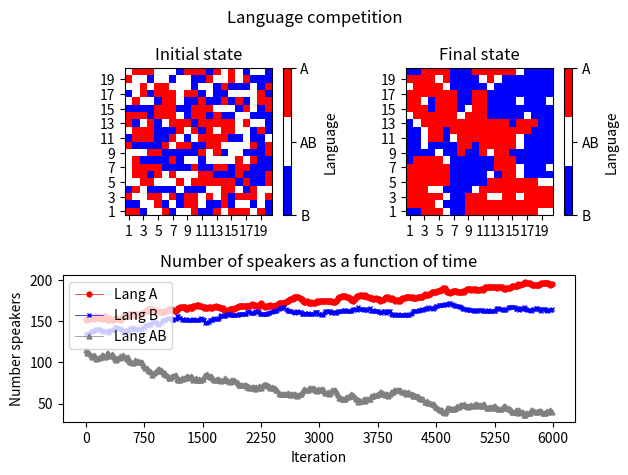

Here is the Python script that generated this plot:
"""This module implements the Minett-Wang bilingual model."""
import matplotlib as mpl
import matplotlib.pyplot as plt
import numpy as np

# Initial condition. Randomly distributed speakers.


def initial_cond(m: int, n: int, pa: float = 1.0 / 3.0, pb: float = 1.0 / 3.0) -> np.array:
    """Create the initial (mxn) array representing a population of speakers.

    Each point within the (mxn) array represents a citizen speaking
    language A, language B, or language A and B. The default initial
    condition corresponds to a scenario where the speakers are
    randomly distributed, the probability of each speaker being
    p(A) = pa, p(B) = pb, and p(AB) = 1. - pa - pb.

    Args:
        m: Size of the array.
        n: Size of the array.
        pa: Probability that a single node within the array speaks
            language A. Defaults to 0.33.
        pb: Probability that a single node within the array speaks
            language B. Defaults to 0.33.

    Returns:
        Returns a np.array(shape=(m, n)) where each node speaks either
        language A (represented by a value 1), language B (represented
        by a value -1) or laguage A and B (represented by a value 0).
        The latter represent bilingual speakers.

    """
    popu = np.random.choice([1, 0, -1], size=(m, n), p=[pa, 1.0 - pa - pb, pb])
    return popu


def repres(popu: np.array) -> plt.figure:
    """Graphical 2D-representation of the (mxn) array.

    Each site represents an individual speaking either language A,
    language B, or language A and B (bilinguals). Languages are pictured
    by a selection of colors (blue, white, red).

    Args:
        popu: Array containing the language spoken by the population.
            The values contained inside the array are 1 (lang A),
            0 (bilingual) and -1 (lang B).

    Returns:
        Returns a mpl.figure object containing the graphical representation
            of the array.

    """
    col = mpl.colors.ListedColormap(["Blue", "White", "Red"])
    colbar_tick = np.array([-1, 0, 1])
    fig = plt.figure()
    ax = plt.axes()
    plot = ax.matshow(popu, cmap=col, origin="lower", animated=True)
    ax.xaxis.tick_bottom()
    ax.xaxis.set_major_locator(plt.MultipleLocator(2))
    ax.yaxis.set_major_locator(plt.MultipleLocator(2))
    ax.xaxis.set_major_formatter(lambda val, pos: r"{}".format(int(val) + 1))
    ax.yaxis.set_major_formatter(lambda val, pos: r"{}".format(int(val) + 1))
    fig.colorbar(plot, ax=ax, ticks=colbar_tick, label="Language").ax.set_yticklabels(
        ["B", "AB", "A"],
    )
    # To avoid an excessive computation cost, the graphical
    # representation of the lattice is not displayed. Only the figure instance
    # is returned.
    plt.close()
    return fig


def periodic_boundary(index: tuple, lattice_shape: tuple) -> tuple:
    """Apply periodic boundary conditions.

    We consider a regular lattice with periodic boundary conditions.
    periodic_boundary function is used to apply this condition to
    the selected node. If the node is located outside the boundaries,
    the neighbors are selected applying usual nearest neighbor
    conditions. If the node is located at the boundary, the function
    will return a tuple where the neighbors are selected following
    periodic boundary conditions (in this way, the regular lattice
    becomes a torus).

    Args:
        index: 2D-tuple. Represents the selected node.
        lattice_shape: 2D-tupple. Shape of the lattice.
    Returns:
        The functions returns a tuple where periodic boundary conditions
        are applied (if needed).

    Examples:
    If the lattice is a 5x5 array, a node located at position (6, 5) will
    result:

    >>> print(periodic_boundary((6, 5), (5, 5)))
    (1,0)
    """
    return tuple((i % s for i, s in zip(index, lattice_shape)))


def language_dynamics(popu: np.array, m: int, n: int, s: float, a: float = 1.0) -> np.array:
    """Population evolution. Change the language spoken by individuals.

    Language dynamics. Evolution of the number of speakers of each
    language. Each time this function is called, it computes the
    probability of change for a selected node.
    The probability to change from language A to AB is:
    p(A->AB) = (1 - s) * nB**a
    The probability to change from language B to AB is:
    p(B->AB) = s * nA**a
    The probability to change from language AB to A is:
    p(AB->A) = s * (nA + nAB)**a
    The probability to change from language AB to B is:
    p(B->AB) = (1 - s) * (nB + nAB)**a
    The steps are the following:
    1) A random node is selected.
    2) The language of each neighbor surrounding the node is computed,
    counting the number of speakers.
    3) The probability of change is computed. If the probability is
    bigger than a uniformly distributed random number, the language
    of the selected node is changed.

    Args:
        popu: Array containing the language spoken by the population.
            The values contained inside the array are 1 (lang A),
            0 (bilingual) and -1 (lang B).
        m: Size of the array.
        n: Size of the array.
        s: Status or prestige of the language A.
        a: Volatility of the system. Determines the location of the
            fixed points. Defaults to 1.0

    Returns:
        The function returns the updated version of the np.array popu.
    """
    # Selection random node.
    ii, jj = np.random.randint(m), np.random.randint(n)
    lang = popu[ii, jj]
    # Neighbors language
    nn = np.array([])  # Array containing the neighbors
    nn = np.append(nn, popu[periodic_boundary((ii - 1, jj), (m, n))])  # upper
    nn = np.append(nn, popu[periodic_boundary((ii + 1, jj), (m, n))])  # lower
    nn = np.append(nn, popu[periodic_boundary((ii, jj - 1), (m, n))])  # left
    nn = np.append(nn, popu[periodic_boundary((ii, jj + 1), (m, n))])  # right
    # Number of speakers
    nA = (nn == 1.0).sum() / 4.0  # Number A speakers
    nB = (nn == -1.0).sum() / 4.0  # Number B speakers
    nAB = 1.0 - nA - nB  # Number AB speakers
    # Language dynamics
    # If lang = 1 => prob(A->AB). If lang = -1 => prob(B->AB). If lang = 0 => prob(AB->A) and
    # prob(AB->B)
    if lang == 1:
        popu[ii, jj] = 0 if (np.random.uniform() < ((1.0 - s) * nB ** a)) else popu[ii, jj]
    elif lang == -1:
        popu[ii, jj] = 0 if (np.random.uniform() < (s * nA ** a)) else popu[ii, jj]
    else:
        prob_change1 = s * (nA + nAB) ** a  # Change AB -> A
        prob_change2 = (1 - s) * (nB + nAB) ** a  # Change AB -> B
        u, v = np.random.uniform(), np.random.uniform()
        if (u > prob_change1) and (v > prob_change2):
            popu[ii, jj]  # The condition is not fulfilled.
        else:
            # Can occur that both p(AB->A) and p(AB->B) are satisfied at the same time.
            # We have to compute again the probability of change until only one of the conditions
            # is satisfied.
            while (u < prob_change1) and (v < prob_change2):
                u, v = np.random.uniform(), np.random.uniform()
            popu[ii, jj] = 1 if (u < prob_change1) else -1

    return popu


def saving_process(popu: np.array, ph: int, key: bool = True):
    """
    Generate and save language grid plots.

    Speakers are represented in a grid. During the iterative process,
    the program will check if the selected node must change his/her
    language. After a number of iterations (selected by the developer),
    this function saves a snapshot of the language dynamics.

    Args:
        popu: Array containing the language spoken by the population.
            The values contained inside the array are 1 (lang A),
            0 (bilingual) and -1 (lang B).
        ph: Integer number labelling the representation. Describes the
            number of finished iterations (iterations = ph * mult).
        key: Boolean value. If the key = True, the program calls the
            function. Defaults to True

    Returns:
        The function saves a png file inside the directory where the
        program is executed.

    """
    if key:
        figr = repres(popu)
        figr.savefig("lang_comp_{}.png".format(str(ph)), bbox_inches="tight")


# Parameters
m = 20
n = 20
a = 1.0
s = 0.5
pa = 1.0 / 3
pb = 1.0 / 3
# Initial condition
popu = initial_cond(m, n, pa, pb)
initial_popu = popu.copy()
# Check error
na = np.count_nonzero(popu[popu > 0])
nb = np.count_nonzero(popu[popu < 0])
nab = (popu == 0).sum()
print("first error") if nb != (m * n - na - nab) else None
print("num_A = {0}, num_B = {1}, num_AB = {2}".format(na, nb, nab))
# Iterative process
mult = 15
maxit = mult * 400  # Maximum number of iterations. Information is stored
# every mult steps
num_speakers = np.ones(shape=(int(maxit / mult), 3))  # Container

for iterr in np.arange(maxit):
    popu = language_dynamics(popu, m, n, s)
    # Saving process and number of speakers
    if (iterr % mult) == 0:
        ph = int(iterr / mult)
        numa = np.count_nonzero(popu[popu > 0])
        numb = np.count_nonzero(popu[popu < 0])
        numab = (popu == 0).sum()
        print("error") if numb != (m * n - numa - numab) else None
        num_speakers[ph] = np.array([numa, numb, numab])
        saving_process(popu, ph, key=False)
    else:
        None

# Representation
color = mpl.colors.ListedColormap(["Blue", "White", "Red"])
colbar_tick = np.array([-1, 0, 1])
ratio = popu.shape[0] / popu.shape[1]
# Figures
fig, axs = plt.subplots(nrows=2, ncols=2)
gs = axs[1, 0].get_gridspec()
fig.suptitle("Language competition")
# First and second plots
for col in range(2):
    ax = axs[0, col]
    grid = initial_popu if (col == 0) else popu
    title = "Initial state" if (col == 0) else "Final state"
    plot = ax.matshow(grid, cmap=color, origin="lower", animated=True)
    ax.xaxis.tick_bottom()
    ax.xaxis.set_major_locator(plt.MultipleLocator(2))
    ax.yaxis.set_major_locator(plt.MultipleLocator(2))
    ax.xaxis.set_major_formatter(lambda val, pos: r"{}".format(int(val) + 1))
    ax.yaxis.set_major_formatter(lambda val, pos: r"{}".format(int(val) + 1))
    ax.set_title(title)
    fig.colorbar(
        plot,
        ax=ax,
        ticks=colbar_tick,
        label="Language",
        fraction=0.047 * ratio,
    ).ax.set_yticklabels(["B", "AB", "A"])
# Third plot
for ax in axs[1, :]:
    ax.remove()
axbig = fig.add_subplot(gs[1, :])
axbig.plot(
    num_speakers[:, 0],
    c="red",
    linestyle="solid",
    marker="o",
    linewidth=0.5,
    markersize=3.5,
    label="Lang A",
)
axbig.plot(
    num_speakers[:, 1],
    c="blue",
    linestyle="solid",
    marker="x",
    linewidth=0.5,
    markersize=3.5,
    label="Lang B",
)
axbig.plot(
    num_speakers[:, 2],
    c="Gray",
    linestyle="solid",
    marker="^",
    linewidth=0.5,
    markersize=3.5,
    label="Lang AB",
)
axbig.xaxis.set_major_formatter(lambda val, pos: r"{}".format(int(val) * mult))
axbig.set(
    xlabel="Iteration",
    ylabel="Number speakers",
    title="Number of speakers as a function of time",
)
axbig.legend(loc="upper left")
plt.tight_layout()
plt.show()
